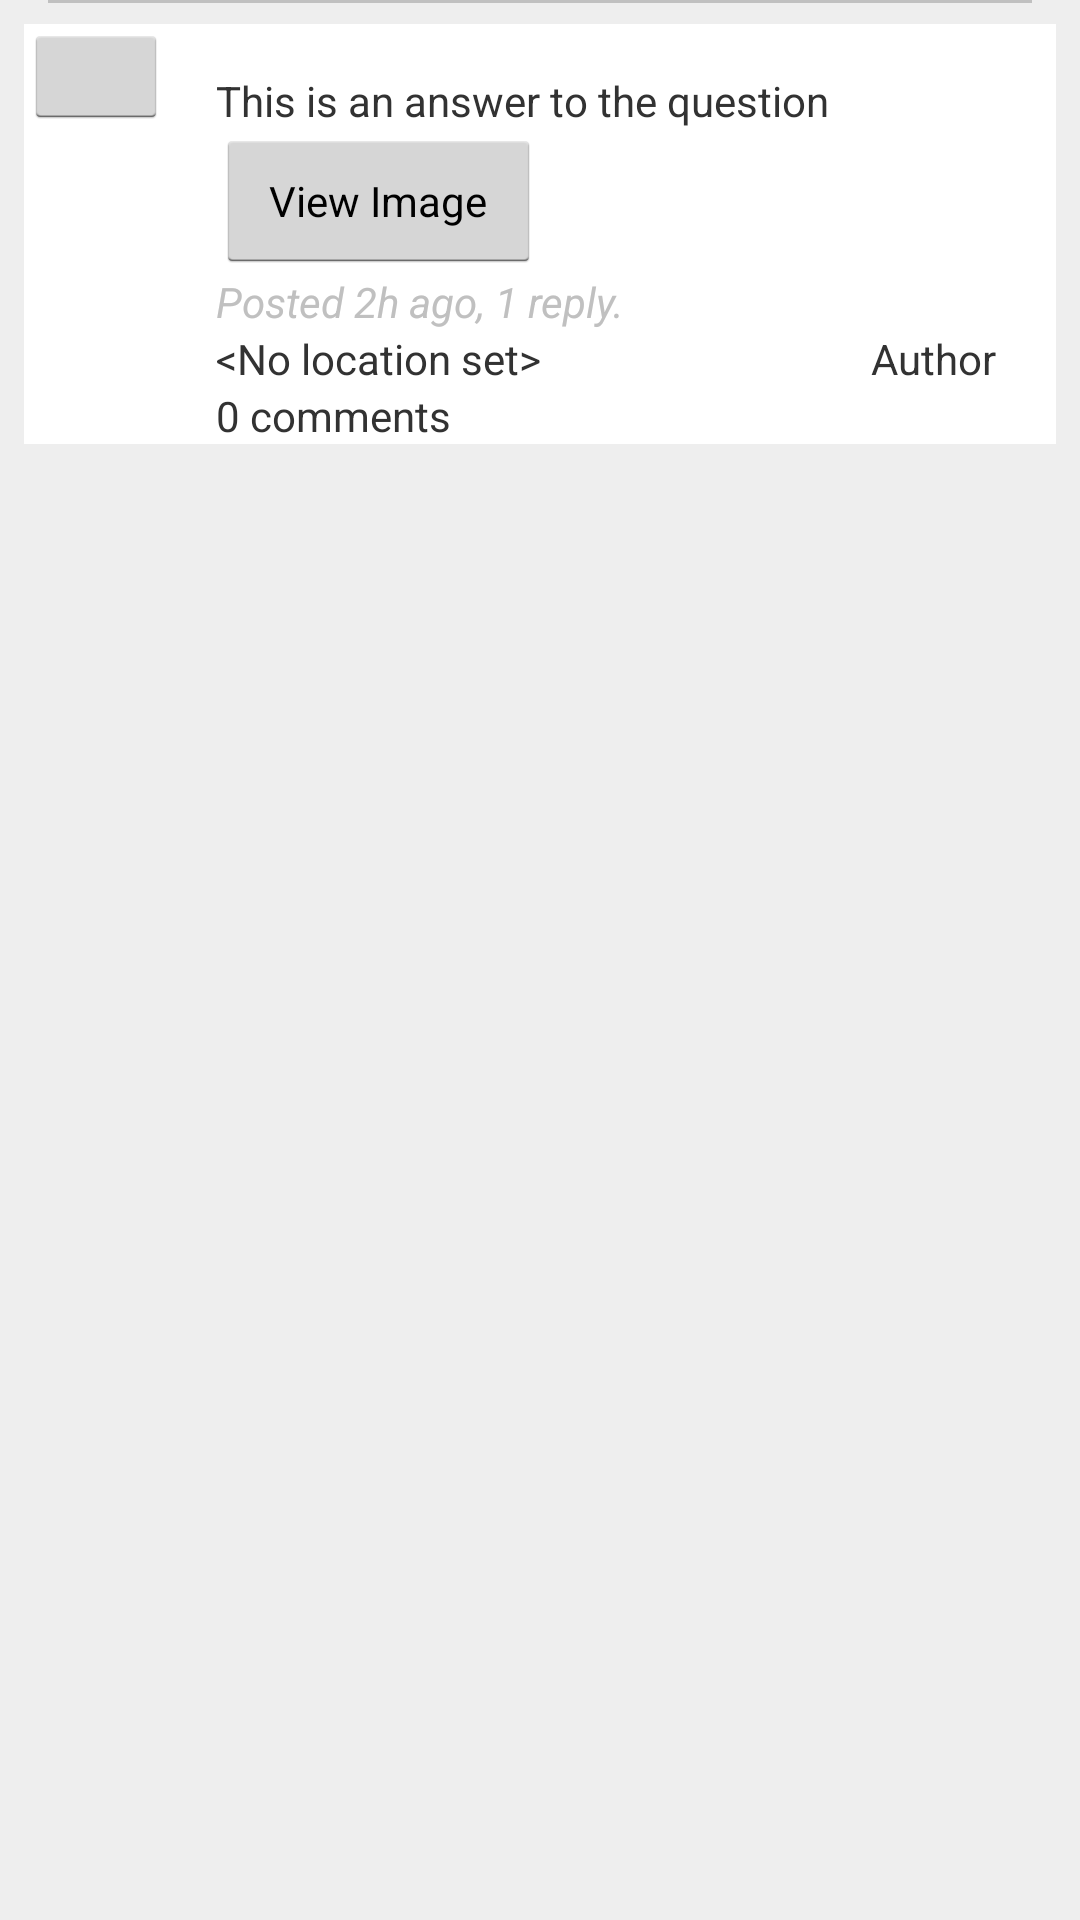

Produce the Android XML layout that renders to this screen, including the resource entries it uses.
<!-- AndroidManifest.xml: application theme AppTheme -->
<!-- res/layout/question_view_answer_item.xml -->
<?xml version="1.0" encoding="utf-8"?>
<RelativeLayout xmlns:android="http://schemas.android.com/apk/res/android"
    android:layout_width="match_parent"
    android:layout_height="match_parent"
    android:background="@color/default_bg"
    android:descendantFocusability="blocksDescendants"
    android:orientation="vertical" >

    <View
        android:id="@+id/view1"
        android:layout_width="match_parent"
        android:layout_height="1dp"
        android:layout_marginLeft="@dimen/activity_horizontal_margin"
        android:layout_marginRight="@dimen/activity_horizontal_margin"
        android:background="@color/default_divider" />

    <RelativeLayout
        android:id="@+id/relativeLayout1"
        android:layout_width="match_parent"
        android:layout_height="wrap_content"
        android:layout_marginLeft="@dimen/activity_less_horizontal_margin"
        android:layout_marginRight="@dimen/activity_less_horizontal_margin"
        android:layout_marginTop="@dimen/activity_less_vertical_margin"
        android:background="@color/default_fg" >

        <LinearLayout
            android:id="@+id/listitem_question_button_bar"
            android:layout_width="wrap_content"
            android:layout_height="wrap_content"
            android:layout_alignParentRight="true"
            android:layout_alignParentTop="true"
            android:orientation="vertical"
            android:padding="@dimen/activity_less_horizontal_margin" >

            <ImageButton
                android:id="@+id/answer_action_reply"
                android:layout_width="wrap_content"
                android:layout_height="wrap_content"
                android:background="?android:attr/selectableItemBackground"
                android:contentDescription="@string/accessibility_reply_ico"
                android:src="@drawable/ic_action_reply_dark" />
        </LinearLayout>

        <TextView
            android:id="@+id/answer_comment_count_textview"
            android:layout_width="wrap_content"
            android:layout_height="wrap_content"
            android:layout_alignLeft="@+id/answer_stats_1"
            android:layout_below="@+id/location_text_view_answer"
            android:text="@string/listitem_answer_reply_count" />

        <TextView
            android:id="@+id/answer_stats_1"
            android:layout_width="wrap_content"
            android:layout_height="wrap_content"
            android:layout_alignLeft="@+id/answer1"
            android:layout_below="@+id/viewAnswerItemImageButton"
            android:text="@string/listitem_question_stats"
            android:textColor="@color/light_text"
            android:textStyle="italic" />

        <TextView
            android:id="@+id/answer1"
            android:layout_width="wrap_content"
            android:layout_height="wrap_content"
            android:layout_alignParentTop="true"
            android:layout_margin="@dimen/activity_margin"
            android:layout_toRightOf="@+id/upvoteButton"
            android:text="@string/listitem_answer_desc" />

        <Button
            android:id="@+id/upvoteButton"
            style="?android:attr/buttonStyleSmall"
            android:layout_width="wrap_content"
            android:layout_height="wrap_content"
            android:layout_alignBottom="@+id/answer1"
            android:layout_alignParentLeft="true"
            android:layout_alignParentTop="true" />
        
        <TextView
            android:id="@+id/location_text_view_answer"
            android:layout_width="wrap_content"
            android:layout_height="wrap_content"
            android:layout_alignLeft="@+id/answer_stats_1"
            android:layout_below="@+id/answer_stats_1"
            android:text="@string/location_placeholder" />

        <TextView
            android:id="@+id/answer_author"
            android:layout_width="wrap_content"
            android:layout_height="wrap_content"
            android:layout_above="@+id/answer_comment_count_textview"
            android:layout_alignParentRight="true"
            android:paddingRight="20dp"
            android:text="@string/listitem_answer_author"
            android:textAppearance="?android:attr/textAppearanceSmall" />

        <Button
            android:id="@+id/viewAnswerItemImageButton"
            style="?android:attr/buttonStyleSmall"
            android:layout_width="wrap_content"
            android:layout_height="wrap_content"
            android:layout_alignLeft="@+id/answer_stats_1"
            android:layout_alignRight="@+id/location_text_view_answer"
            android:layout_below="@+id/upvoteButton"
            android:focusable="false"
            android:focusableInTouchMode="false"
            android:text="@string/action_view_image" />

    </RelativeLayout>

</RelativeLayout>
<!-- resources referenced by this layout -->
<resources>
  <color name="default_bg">#FFEEEEEE</color>
  <color name="default_divider">#FFC0C0C0</color>
  <color name="default_fg">#FFFFFFFF</color>
  <color name="light_text">#FFC0C0C0</color>
  <dimen name="activity_horizontal_margin">16dp</dimen>
  <dimen name="activity_less_horizontal_margin">8dp</dimen>
  <dimen name="activity_less_vertical_margin">8dp</dimen>
  <dimen name="activity_margin">16dp</dimen>
  <string name="accessibility_reply_ico">Reply</string>
  <string name="action_view_image">View Image</string>
  <string name="listitem_answer_author">Author</string>
  <string name="listitem_answer_desc">This is an answer to the question</string>
  <string name="listitem_answer_reply_count">0 comments</string>
  <string name="listitem_question_stats">Posted 2h ago, 1 reply.</string>
  <string name="location_placeholder">&lt;No location set&gt;</string>
  <style name="AppTheme" parent="AppBaseTheme">
          
      </style>
  <style name="AppBaseTheme" parent="android:Theme.Light">
          
        
      </style>
</resources>
